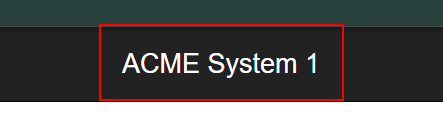
Task: Robotic Enterprise Framework
Workflow: ACMESystem1_CloseWindow

Step 1 [try]: find the link in window 'ACME System 1*' (chrome.exe)

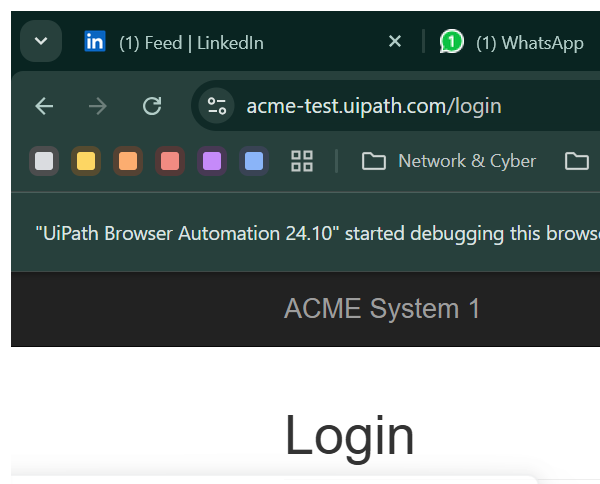
Step 2 [then]: Close Window - ACME Window in window 'ACME System 1*' (chrome.exe)

Step 3 [try]: find the link in window 'ACME System 1 - Log In' (chrome.exe) (same screen as step 1)